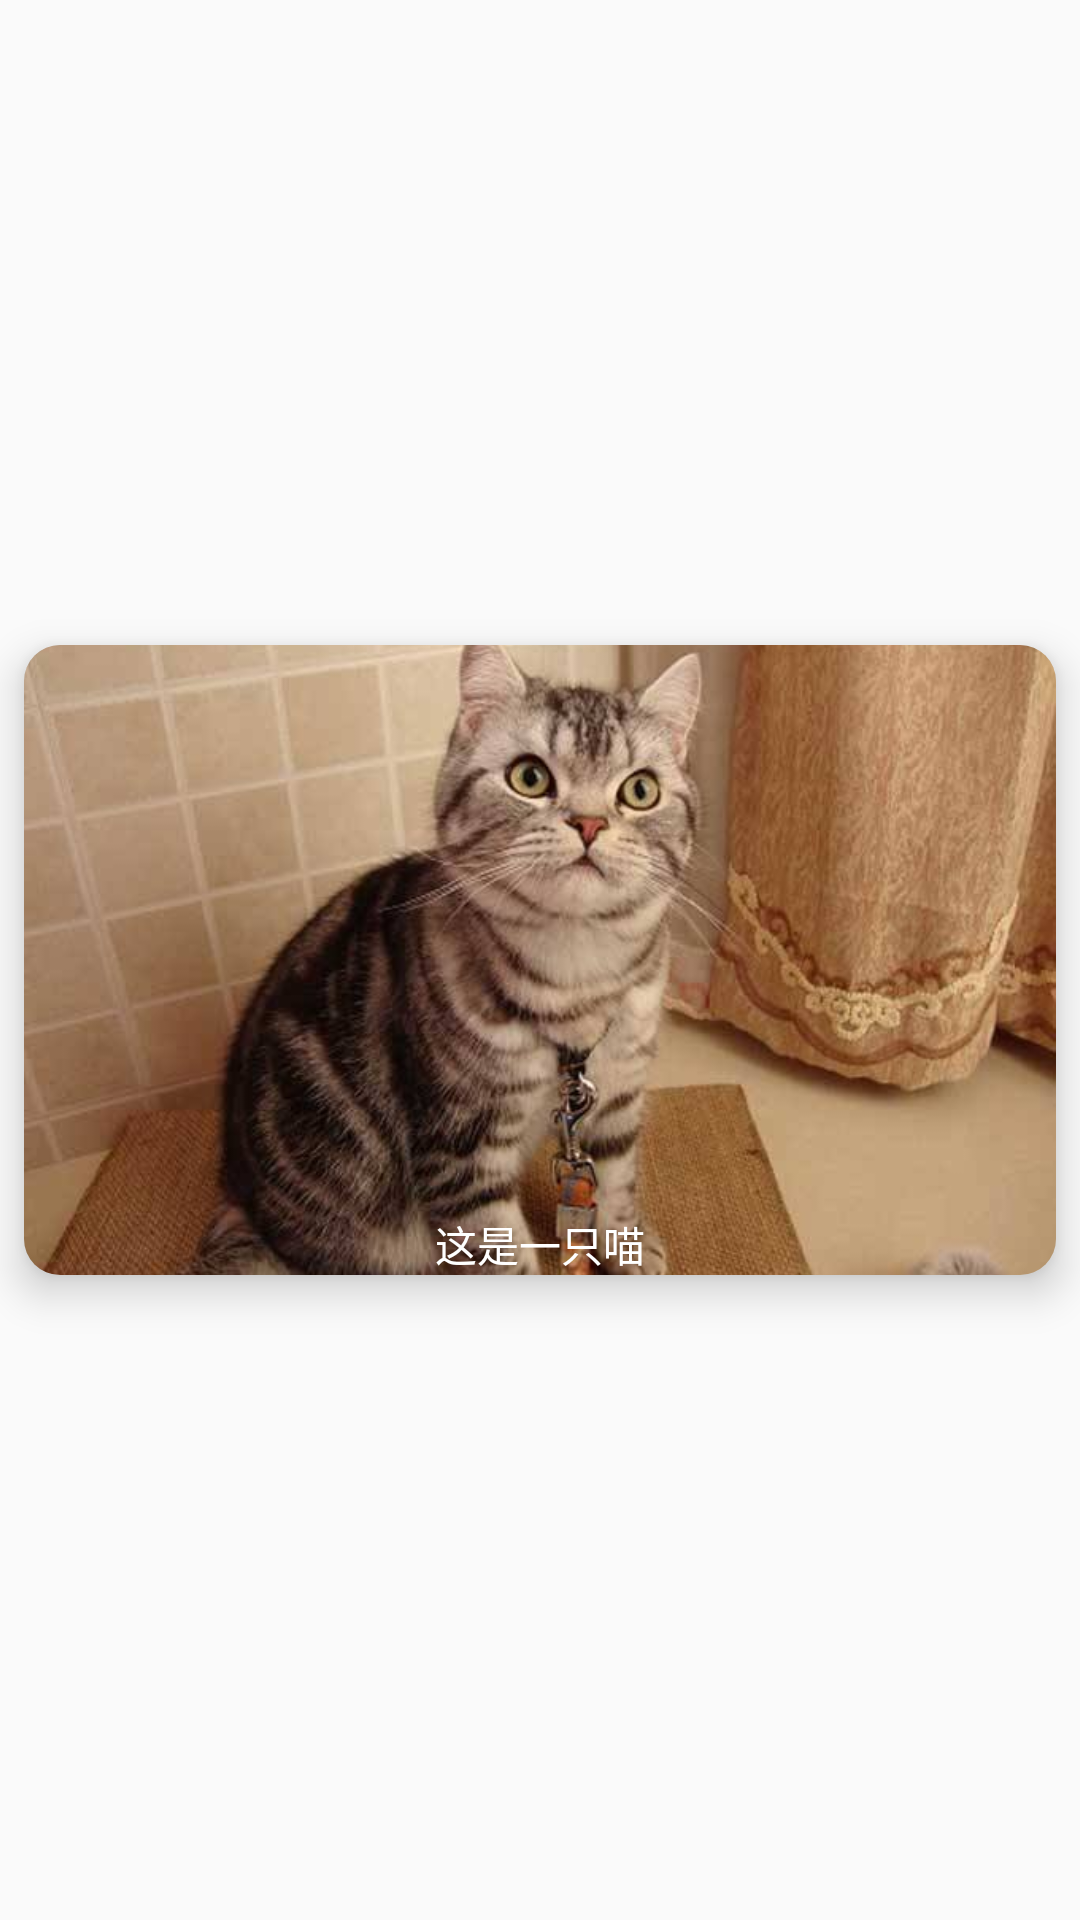

Android layout source for this screen:
<!-- AndroidManifest.xml: application theme AppTheme -->
<!-- res/layout/activity_card_view.xml -->
<?xml version="1.0" encoding="utf-8"?>
<android.support.constraint.ConstraintLayout xmlns:android="http://schemas.android.com/apk/res/android"
    xmlns:app="http://schemas.android.com/apk/res-auto"
    xmlns:tools="http://schemas.android.com/tools"
    android:layout_width="match_parent"
    android:layout_height="match_parent"
    tools:context="com.wega.materialdesignwidget.CardViewActivity">

    <android.support.v7.widget.CardView
        android:id="@+id/cardView"
        android:layout_width="0dp"
        android:layout_height="wrap_content"
        android:layout_marginBottom="8dp"
        android:layout_marginLeft="8dp"
        android:layout_marginRight="8dp"
        android:layout_marginTop="8dp"
        android:clickable="true"
        android:foreground="?selectableItemBackground"
        android:padding="40dp"
        app:cardBackgroundColor="#cdcdcd"
        app:cardCornerRadius="12dp"
        app:cardElevation="8dp"
        app:cardUseCompatPadding="false"
        app:contentPadding="0dp"
        app:layout_constraintBottom_toBottomOf="parent"
        app:layout_constraintHorizontal_bias="0.5"
        app:layout_constraintLeft_toLeftOf="parent"
        app:layout_constraintRight_toRightOf="parent"
        app:layout_constraintTop_toTopOf="parent">
        
        <ImageView
            android:layout_width="match_parent"
            android:layout_height="match_parent"
            android:scaleType="centerCrop"
            android:src="@mipmap/timg" />

        <TextView
            android:layout_width="match_parent"
            android:layout_height="wrap_content"
            android:layout_gravity="bottom"
            android:gravity="center"
            android:text="这是一只喵"
            android:textColor="#fff"
            />

    </android.support.v7.widget.CardView>


</android.support.constraint.ConstraintLayout>
<!-- resources referenced by this layout -->
<resources>
  <!-- mipmap timg: jpg bitmap (mipmap-xhdpi, 33692 bytes) -->
  <style name="AppTheme" parent="Theme.AppCompat.Light.DarkActionBar">
          
          <item name="colorPrimary">@color/colorPrimary</item>
          <item name="colorPrimaryDark">@color/colorPrimaryDark</item>
          <item name="colorAccent">@color/colorAccent</item>
      </style>
  <color name="colorPrimary">#3F51B5</color>
  <color name="colorPrimaryDark">#303F9F</color>
  <color name="colorAccent">#FF4081</color>
</resources>
